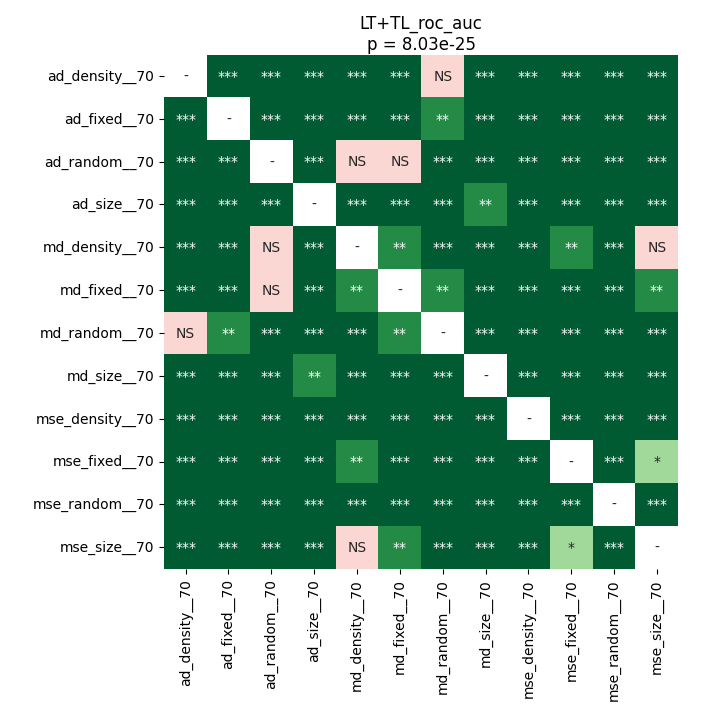

The data file committed next to this chart (first rows):
	ad_density__70	ad_fixed__70	ad_random__70	ad_size__70	md_density__70	md_fixed__70	md_random__70	md_size__70	mse_density__70	mse_fixed__70	mse_random__70	mse_size__70
ad_density__70	1.0	0.0001975	4.285447140957447e-05	8.221061862244898e-05	4.285447140957447e-05	0.0005222	0.4037	8.221061862244898e-05	4.285447140957447e-05	4.285447140957447e-05	4.285447140957447e-05	4.285447140957447e-05
ad_fixed__70	0.0001975	1.0	4.285447140957447e-05	0.0005222	4.285447140957447e-05	4.285447140957447e-05	0.003004	0.0001208	4.285447140957447e-05	4.285447140957447e-05	4.285447140957447e-05	4.285447140957447e-05
ad_random__70	4.285447140957447e-05	4.285447140957447e-05	1.0	4.285447140957447e-05	0.1781	0.08585	0.0006958	4.285447140957447e-05	4.285447140957447e-05	4.285447140957447e-05	4.285447140957447e-05	0.0005222
ad_size__70	8.221061862244898e-05	0.0005222	4.285447140957447e-05	1.0	4.285447140957447e-05	4.285447140957447e-05	4.285447140957447e-05	0.003004	4.285447140957447e-05	4.285447140957447e-05	4.285447140957447e-05	4.285447140957447e-05
md_density__70	4.285447140957447e-05	4.285447140957447e-05	0.1781	4.285447140957447e-05	1.0	0.006802	4.285447140957447e-05	4.285447140957447e-05	4.285447140957447e-05	0.001547	4.285447140957447e-05	0.07743
md_fixed__70	0.0005222	4.285447140957447e-05	0.08585	4.285447140957447e-05	0.006802	1.0	0.003693	4.285447140957447e-05	4.285447140957447e-05	4.285447140957447e-05	4.285447140957447e-05	0.002474
md_random__70	0.4037	0.003004	0.0006958	4.285447140957447e-05	4.285447140957447e-05	0.003693	1.0	4.285447140957447e-05	4.285447140957447e-05	4.285447140957447e-05	4.285447140957447e-05	4.285447140957447e-05
md_size__70	8.221061862244898e-05	0.0001208	4.285447140957447e-05	0.003004	4.285447140957447e-05	4.285447140957447e-05	4.285447140957447e-05	1.0	4.285447140957447e-05	4.285447140957447e-05	4.285447140957447e-05	4.285447140957447e-05
mse_density__70	4.285447140957447e-05	4.285447140957447e-05	4.285447140957447e-05	4.285447140957447e-05	4.285447140957447e-05	4.285447140957447e-05	4.285447140957447e-05	4.285447140957447e-05	1.0	4.285447140957447e-05	4.285447140957447e-05	4.285447140957447e-05
mse_fixed__70	4.285447140957447e-05	4.285447140957447e-05	4.285447140957447e-05	4.285447140957447e-05	0.001547	4.285447140957447e-05	4.285447140957447e-05	4.285447140957447e-05	4.285447140957447e-05	1.0	4.285447140957447e-05	0.0165
mse_random__70	4.285447140957447e-05	4.285447140957447e-05	4.285447140957447e-05	4.285447140957447e-05	4.285447140957447e-05	4.285447140957447e-05	4.285447140957447e-05	4.285447140957447e-05	4.285447140957447e-05	4.285447140957447e-05	1.0	4.285447140957447e-05
mse_size__70	4.285447140957447e-05	4.285447140957447e-05	0.0005222	4.285447140957447e-05	0.07743	0.002474	4.285447140957447e-05	4.285447140957447e-05	4.285447140957447e-05	0.0165	4.285447140957447e-05	1.0
